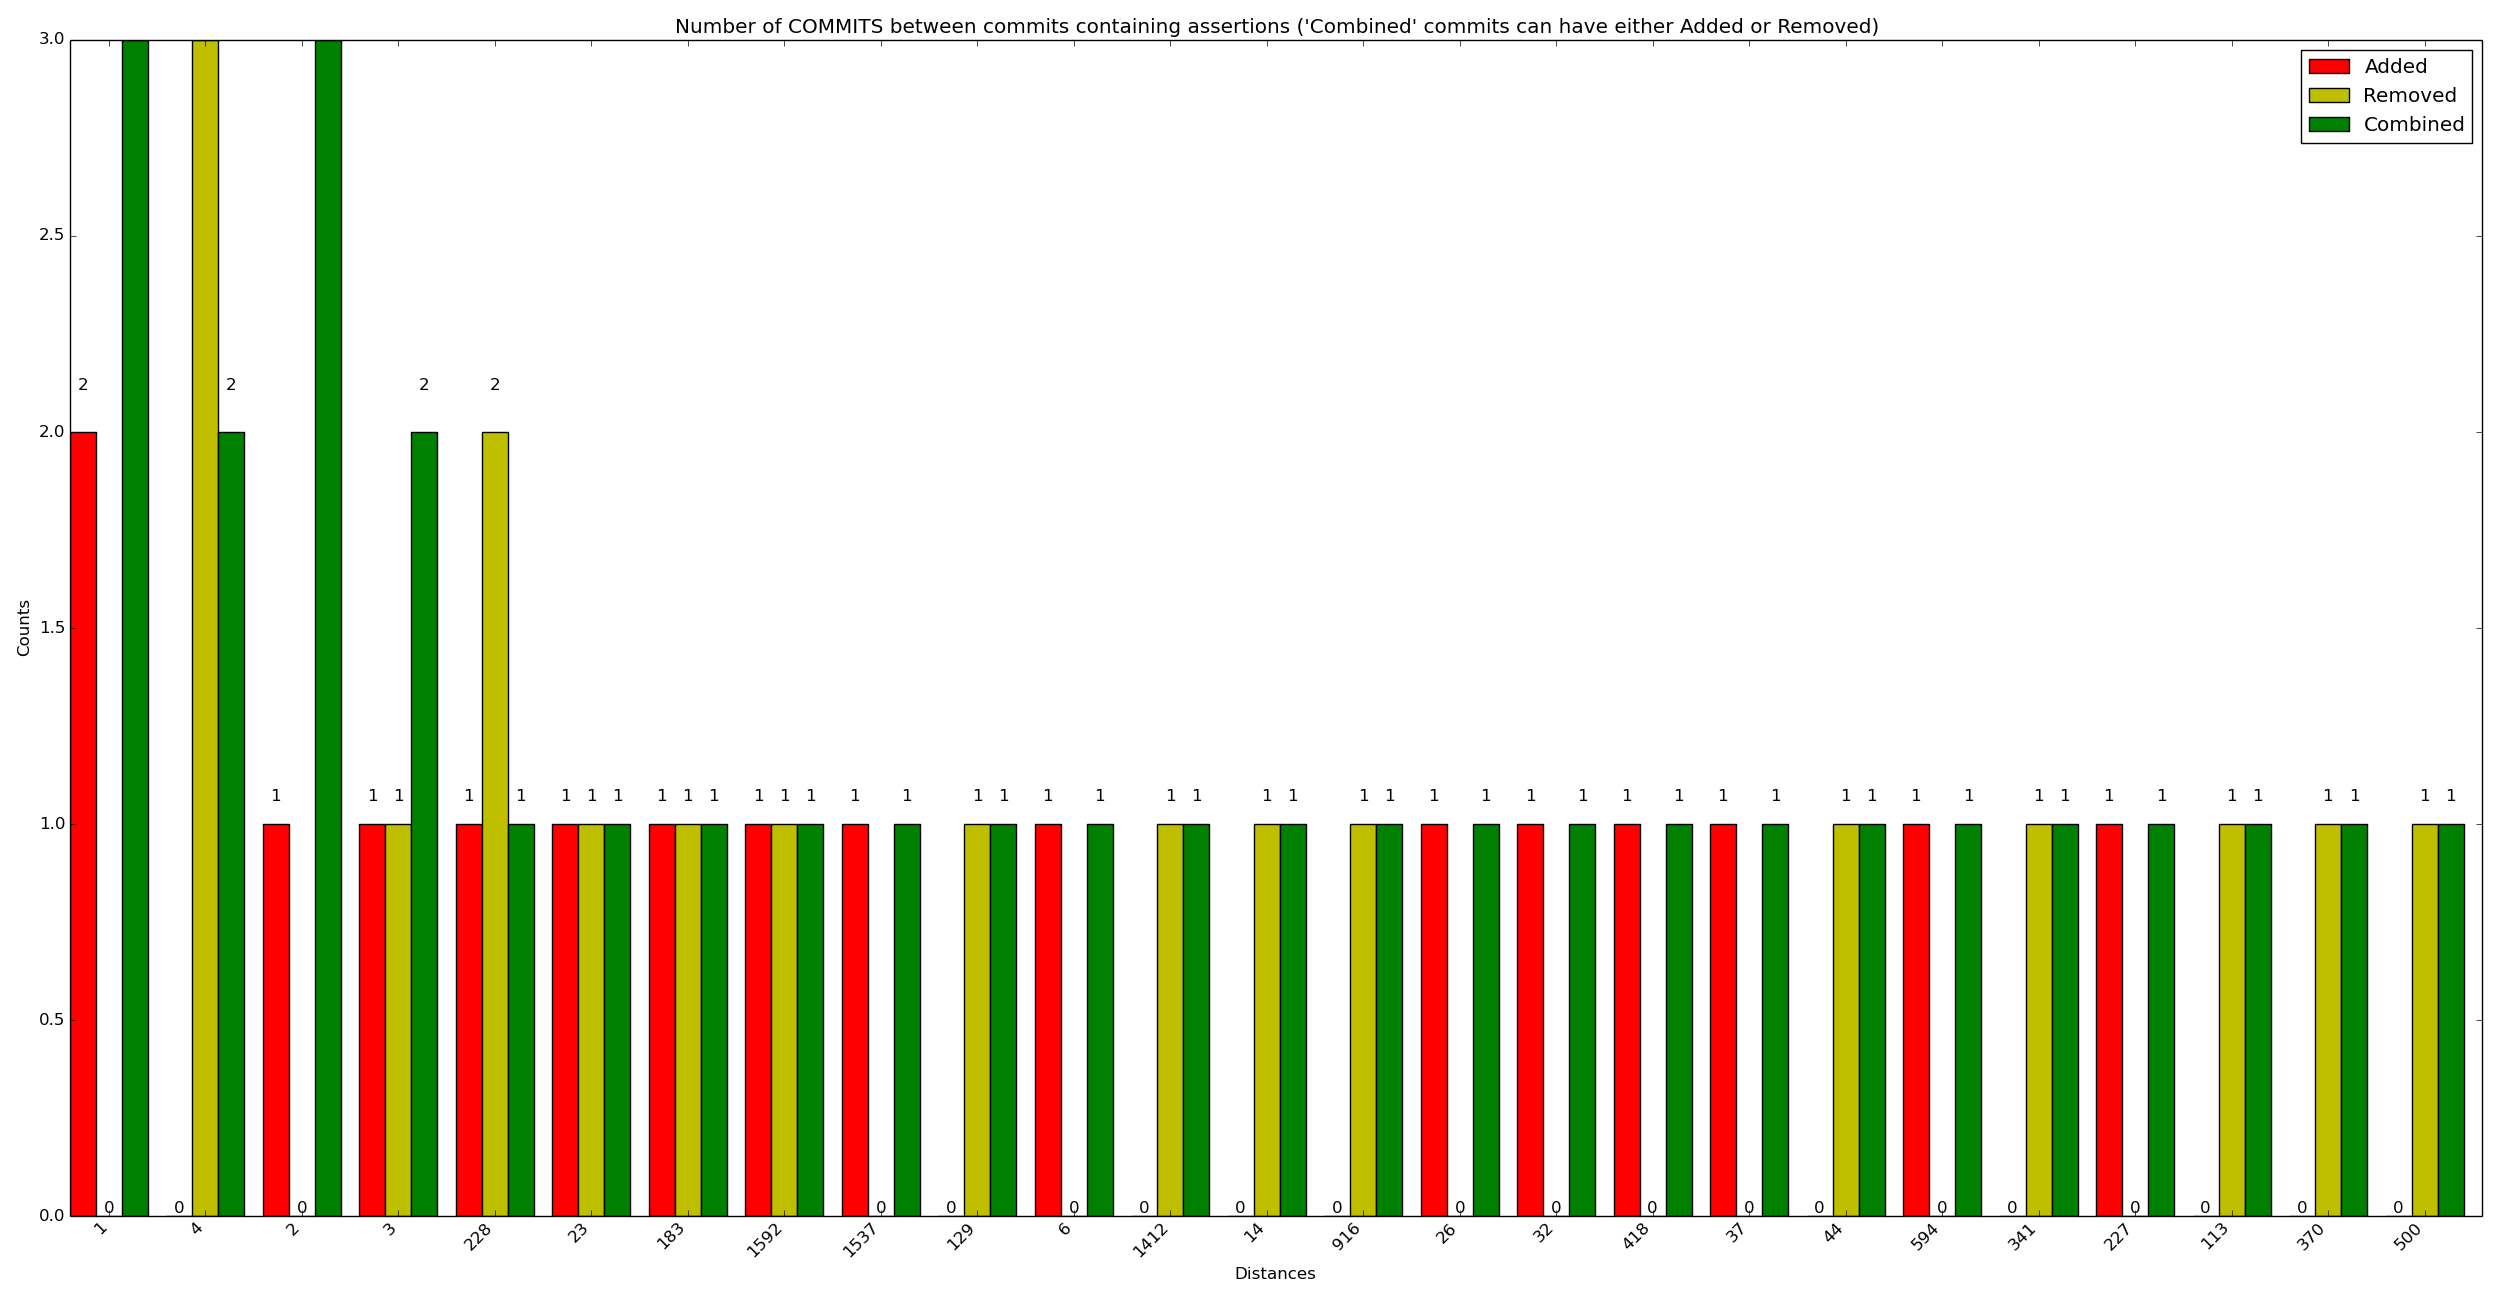

Source data for this figure (header and first rows):
x_val, y_added, y_removed, y_combined
1, 2, 0, 3
4, 0, 3, 2
2, 1, 0, 3
3, 1, 1, 2
228, 1, 2, 1
23, 1, 1, 1
183, 1, 1, 1
1592, 1, 1, 1
1537, 1, 0, 1
129, 0, 1, 1
6, 1, 0, 1
1412, 0, 1, 1
14, 0, 1, 1
916, 0, 1, 1
26, 1, 0, 1
32, 1, 0, 1
418, 1, 0, 1
37, 1, 0, 1
44, 0, 1, 1
594, 1, 0, 1
341, 0, 1, 1
227, 1, 0, 1
113, 0, 1, 1
370, 0, 1, 1
500, 0, 1, 1
1919, 0, 1, 1
7, 1, 0, 0
5, 0, 0, 1
18, 0, 0, 1
21, 1, 0, 0
2328, 1, 0, 0
2461, 1, 0, 0
157, 0, 0, 1
30, 0, 0, 1
34, 0, 0, 1
36, 1, 0, 0
38, 0, 1, 0
425, 0, 1, 0
43, 0, 0, 1
48, 1, 0, 0
187, 1, 0, 0
2242, 0, 1, 0
841, 1, 0, 0
87, 0, 1, 0
224, 1, 0, 0
609, 0, 0, 1
101, 0, 1, 0
614, 1, 0, 0
100, 0, 0, 1
104, 0, 1, 0
111, 0, 0, 1
114, 1, 0, 0
766, 0, 1, 0
